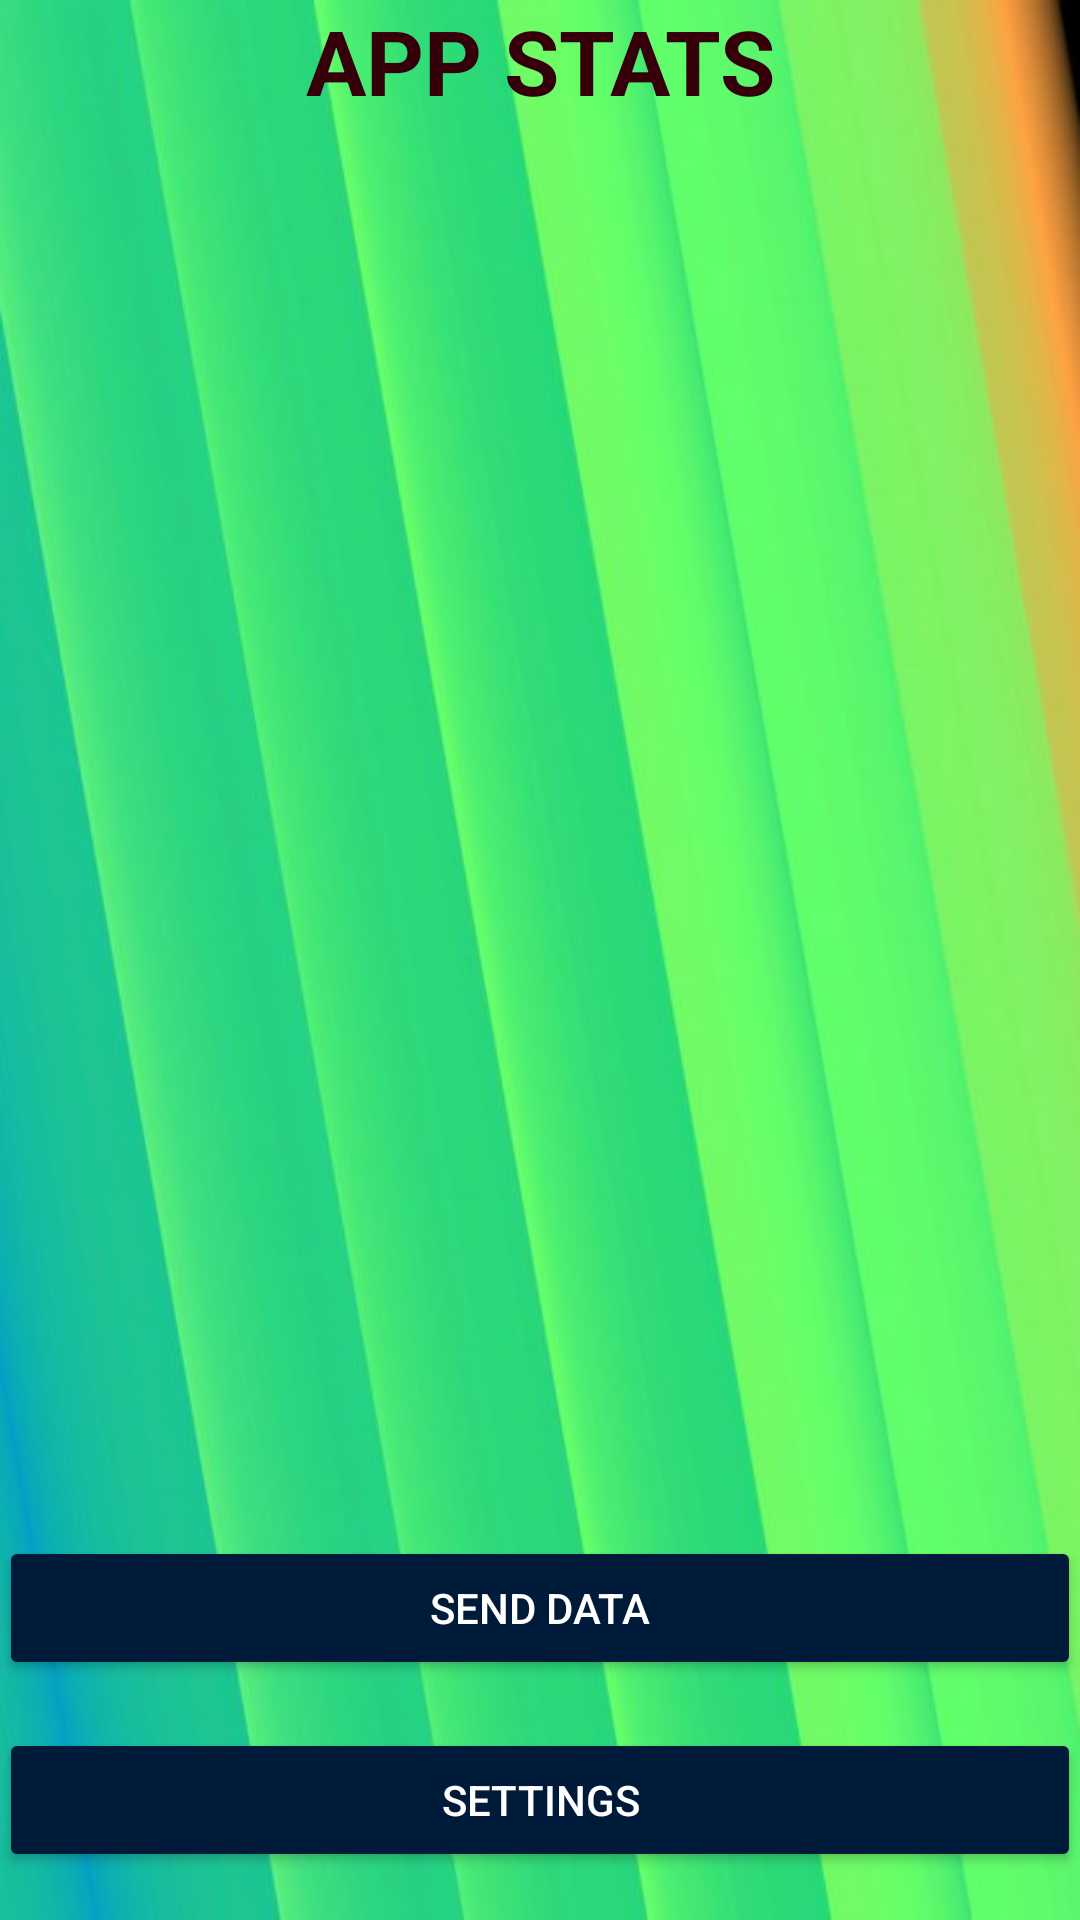

Write the Android layout XML for this screen, with the resource values it uses.
<!-- AndroidManifest.xml: application theme AppTheme -->
<!-- res/layout/activity_home_page.xml -->
<?xml version="1.0" encoding="utf-8"?>
<RelativeLayout xmlns:android="http://schemas.android.com/apk/res/android"
    xmlns:tools="http://schemas.android.com/tools"
    android:id="@+id/activity_home_page"
    android:layout_width="match_parent"
    android:layout_height="match_parent"
    android:paddingBottom="@dimen/activity_vertical_margin"
    android:paddingLeft="@dimen/activity_horizontal_margin"
    android:paddingRight="@dimen/activity_horizontal_margin"
    android:paddingTop="@dimen/activity_vertical_margin"
    tools:context="psych.lab.selfregulation.appusagestats.home_page">

    <TextView
        android:layout_width="match_parent"
        android:layout_height="wrap_content"
        android:text="@string/app_title"
        android:layout_centerHorizontal="true"
        android:textAlignment="center"
        style="@style/Titles"
        android:id="@+id/app_title"/>

    <Button
        android:layout_width="match_parent"
        android:layout_height="wrap_content"
        android:text="@string/settings"
        android:textAlignment="center"
        android:id="@+id/settings_button"
        android:layout_marginBottom="16dp"
        android:layout_alignParentBottom="true"
        android:layout_centerHorizontal="true" />

    <Button
        android:layout_width="match_parent"
        android:layout_height="wrap_content"
        android:text="@string/send_stats"
        android:textAlignment="center"
        android:id="@+id/send_stats_button"
        android:layout_above="@+id/settings_button"
        android:layout_centerHorizontal="true"
        android:layout_marginBottom="16dp" />

</RelativeLayout>
<!-- resources referenced by this layout -->
<resources>
  <string name="app_title">App Stats</string>
  
      //Send Usage Stats Strings
  <string name="send_stats">Send Data</string>
  <string name="settings">Settings</string>
  
      //Send Notification AlertDialog
  <style name="Titles" parent="AppTheme">
          <item name="android:textSize">30dp</item>
          <item name="android:textAllCaps">true</item>
          <item name="android:textStyle">bold</item>
          <item name="android:textColor">#36000a</item>
      </style>
  <style name="AppTheme" parent="Theme.AppCompat.NoActionBar">
          <item name="colorPrimary">@color/colorPrimary</item>
          <item name="colorPrimaryDark">@color/colorPrimaryDark</item>
          <item name="colorAccent">@color/colorAccent</item>
          <item name="android:windowBackground">@drawable/green_gradient</item>
          <item name="android:colorButtonNormal">#001b39</item>
          <item name="android:textColorHint">#9e001463</item>
          <item name="android:layout_margin">@dimen/activity_vertical_margin</item>
      </style>
  
      //Title Texts
  <!-- drawable green_gradient: jpg bitmap (drawable, 21690 bytes) -->
  <!-- not gathered from this repository: default colours our renderer supplied (Android Studio template values) -->
  <color name="colorPrimary">#FF6200EE</color>
  <color name="colorPrimaryDark">#FF3700B3</color>
  <color name="colorAccent">#FF03DAC5</color>
</resources>
